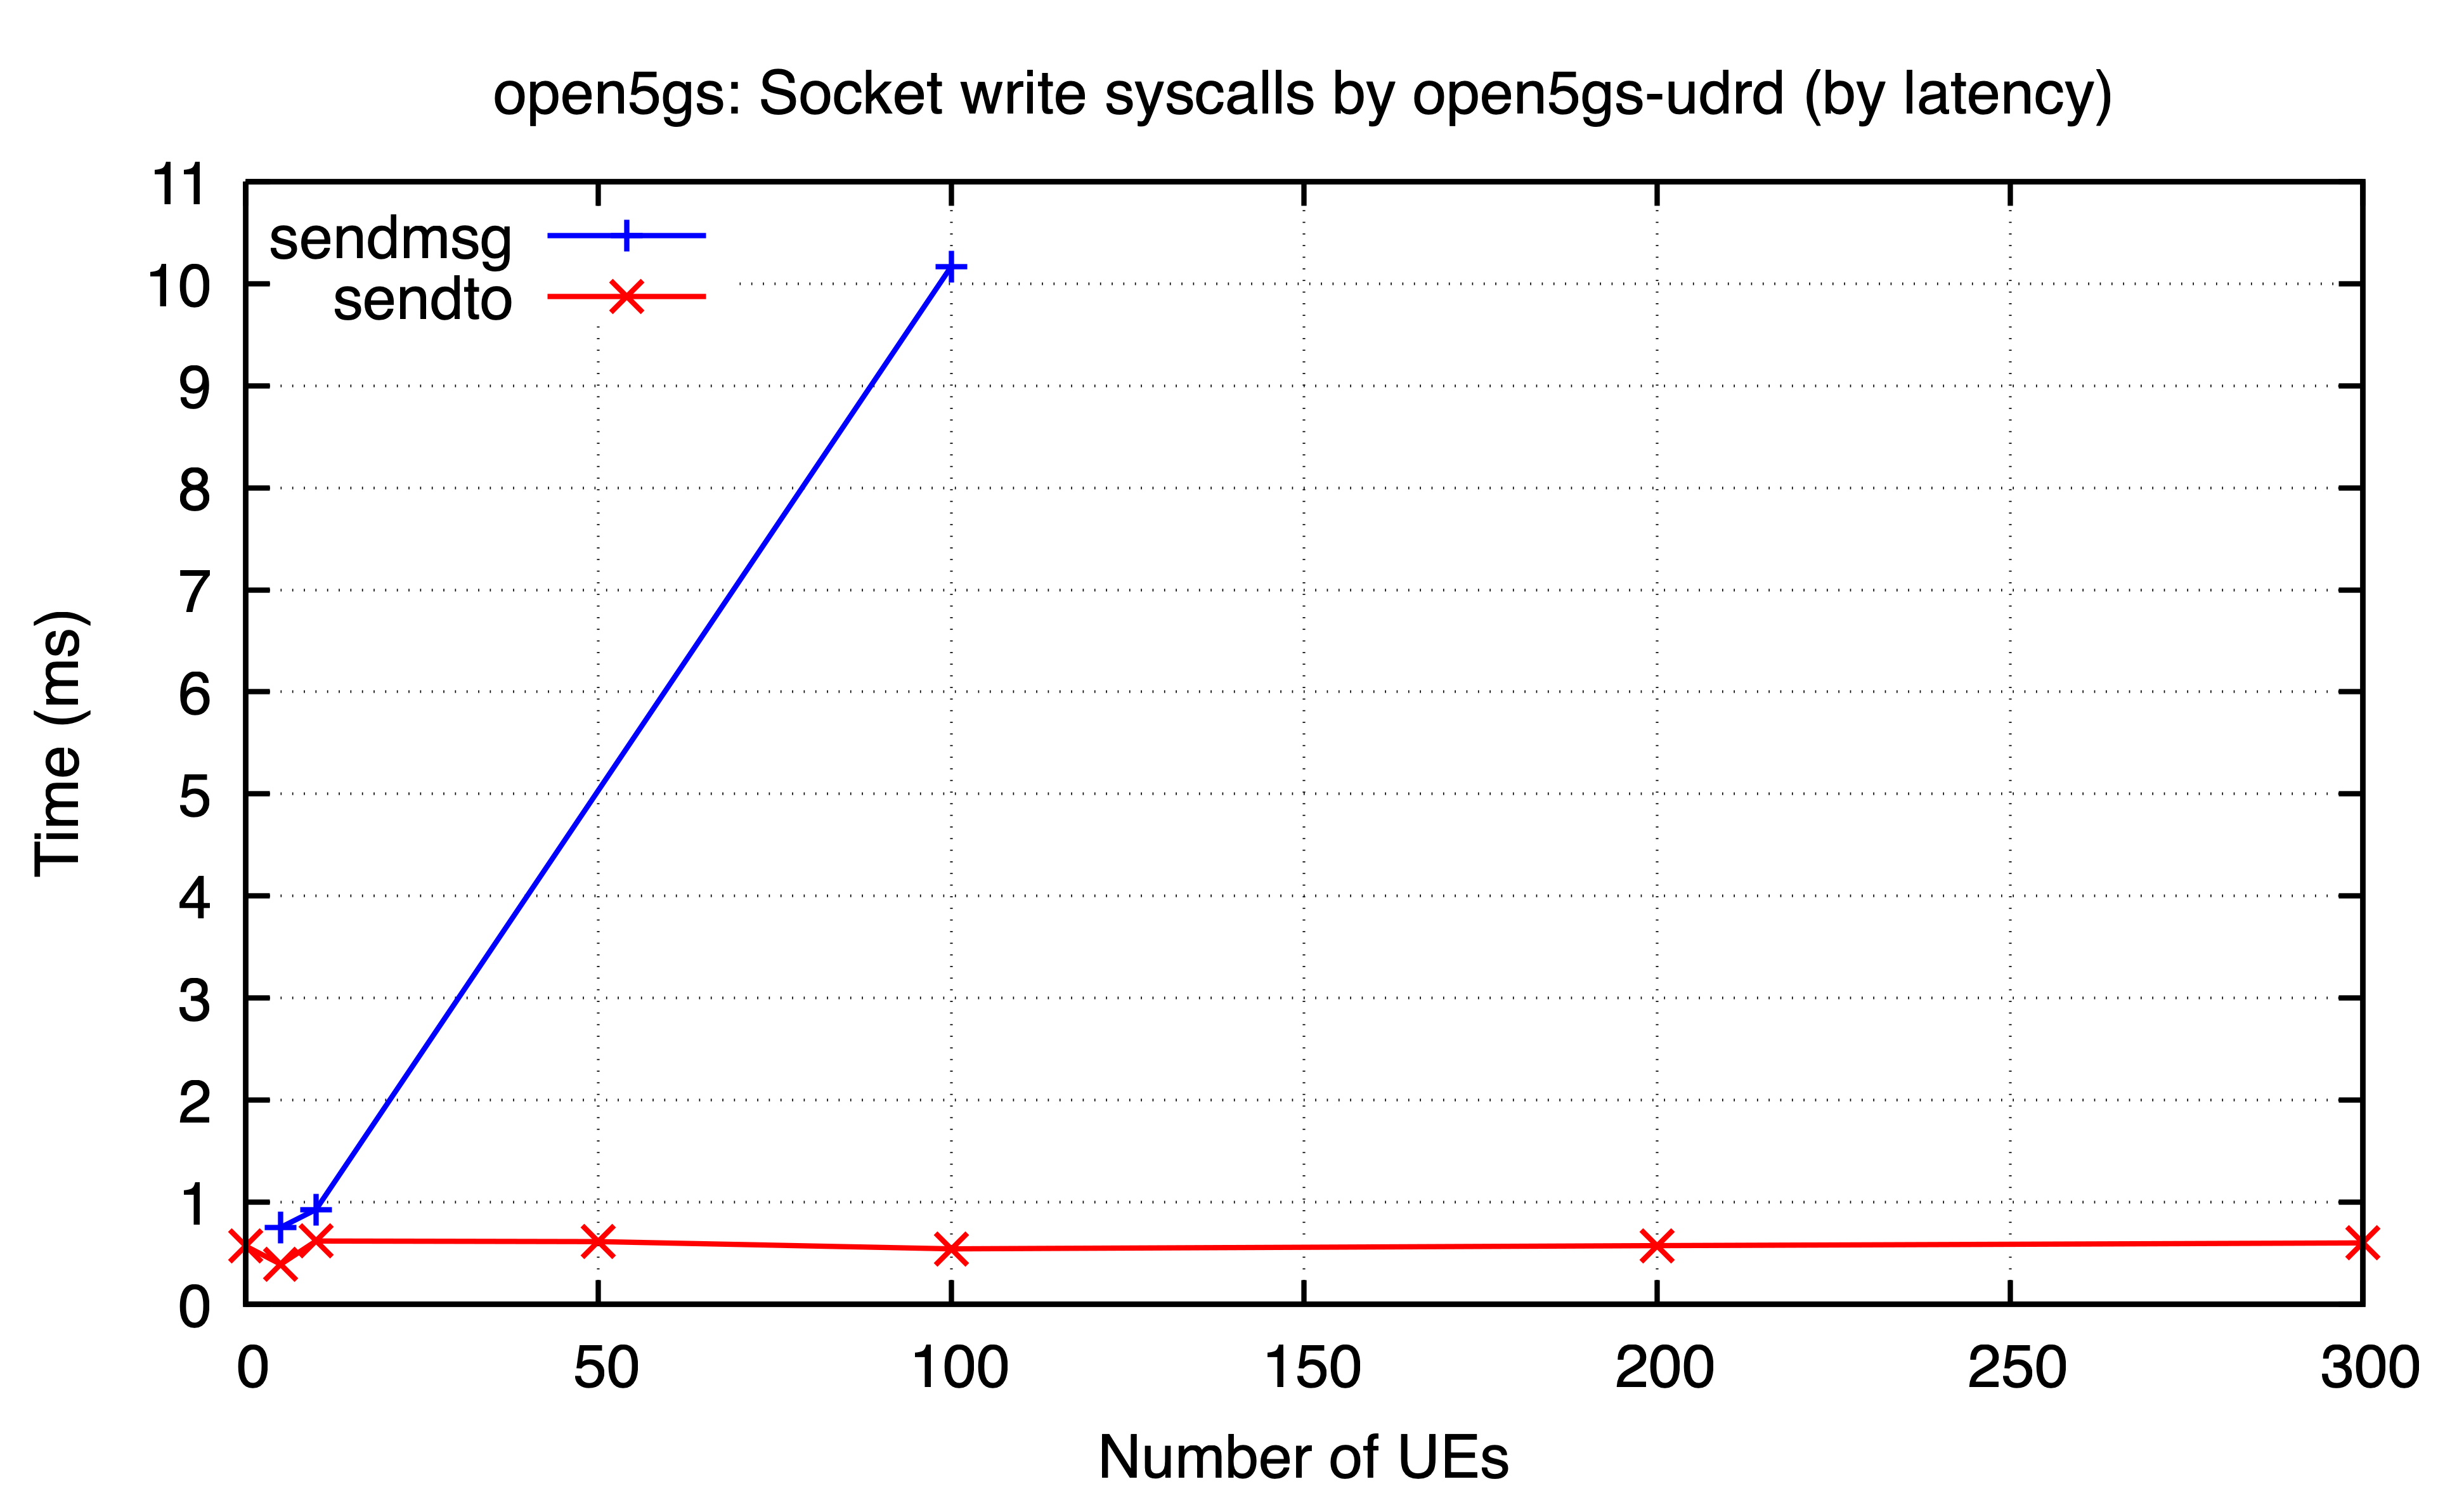

Values plotted in this chart, from the file beside it:
ues, sendmsg, sendto
0, , 0.5726
5, 0.7545, 0.3931
10, 0.9295, 0.6208
50, , 0.6151
100, 10.17, 0.5441
200, , 0.5757
300, , 0.6024
